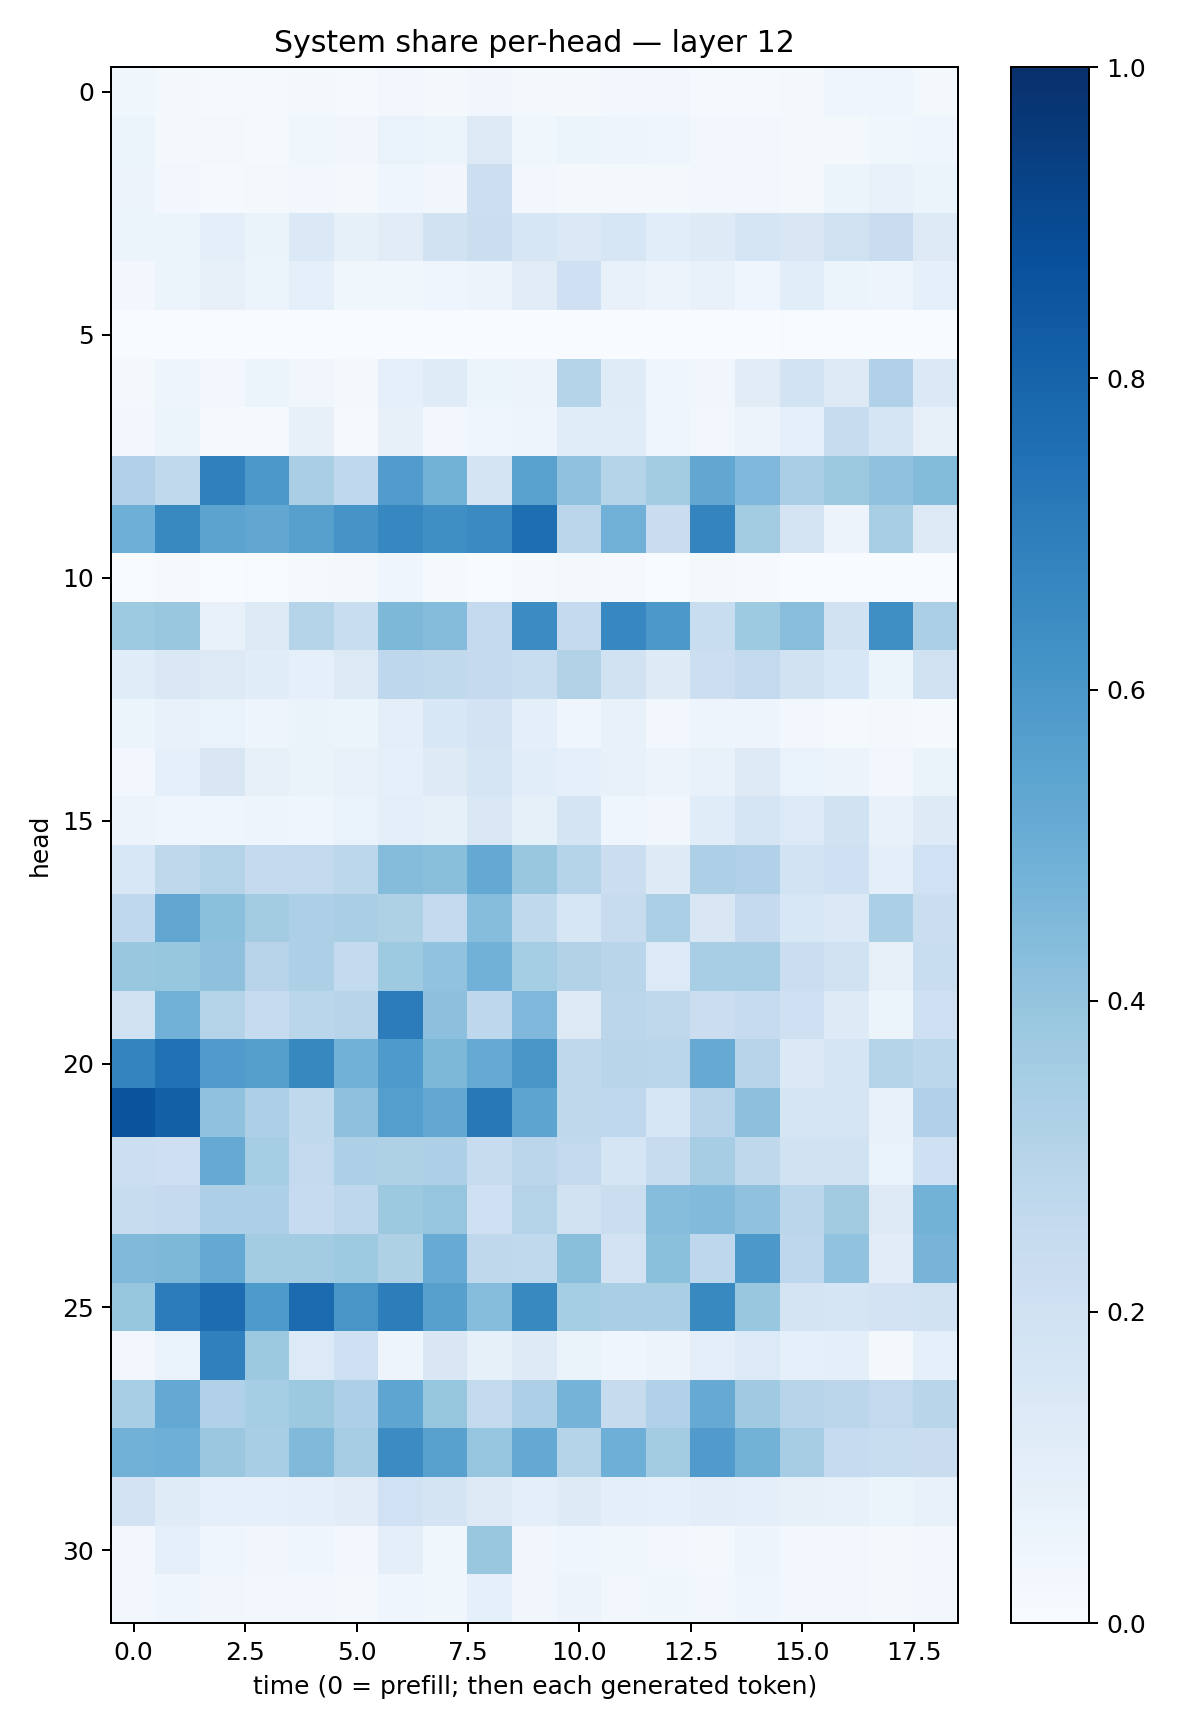

The file beside this chart, header and first rows:
0.035830364, 0.017227957, 0.010680081, 0.012327907, 0.019650107, 0.011220015, 0.030491672, 0.019424599, 0.034592424, 0.017019792, 0.01869096, 0.02782959, 0.030700164, 0.009574985, 0.010255395, 0.015837466, 0.042833734, 0.045558576, 0.020632453
0.05125, 0.02316, 0.01825, 0.01382, 0.0368, 0.03429, 0.06976, 0.05879, 0.1262, 0.03753, 0.05313, 0.04825, 0.03991, 0.02989, 0.02406, 0.02089, 0.02003, 0.03743, 0.04029
0.05655, 0.02984, 0.01251, 0.01749, 0.02349, 0.02023, 0.0418, 0.03475, 0.2178, 0.0248, 0.02225, 0.01933, 0.01976, 0.02367, 0.02654, 0.01918, 0.05088, 0.07399, 0.05374
0.05135, 0.06013, 0.09965, 0.06477, 0.1388, 0.08576, 0.1096, 0.1913, 0.226, 0.1613, 0.1382, 0.159, 0.1093, 0.1225, 0.1685, 0.1487, 0.1954, 0.23, 0.131
0.02979, 0.05358, 0.07864, 0.05861, 0.09249, 0.03888, 0.03607, 0.041, 0.05849, 0.1096, 0.2041, 0.07626, 0.05666, 0.07762, 0.04165, 0.1071, 0.06167, 0.04939, 0.08755
0.0004287, 0.0005739, 0.001399, 0.002533, 0.001841, 0.0005894, 0.00116, 0.0001374, 0.0009517, 0.0003001, 0.0008549, 0.0002633, 0.000796, 0.001309, 0.002124, 0.004024, 0.002643, 0.0004094, 0.003026
0.01636, 0.04854, 0.03022, 0.05902, 0.03391, 0.02157, 0.08996, 0.1179, 0.06117, 0.05825, 0.2981, 0.1204, 0.04348, 0.03271, 0.1117, 0.1865, 0.1256, 0.3176, 0.1397
0.02974, 0.06164, 0.009298, 0.01074, 0.08089, 0.0105, 0.08169, 0.0305, 0.04514, 0.04744, 0.1143, 0.1167, 0.03945, 0.02473, 0.05648, 0.09231, 0.242, 0.1682, 0.08096
0.3184, 0.2628, 0.688, 0.594, 0.339, 0.266, 0.5757, 0.4797, 0.1759, 0.5527, 0.4068, 0.3036, 0.3574, 0.5282, 0.453, 0.3393, 0.3788, 0.4068, 0.4406
0.4947, 0.6576, 0.5443, 0.529, 0.5602, 0.6115, 0.666, 0.6362, 0.65, 0.759, 0.2817, 0.4816, 0.229, 0.6721, 0.358, 0.172, 0.05517, 0.3407, 0.1269
0.004703, 0.01123, 0.001816, 0.004533, 0.01185, 0.01579, 0.04029, 0.01296, 0.002031, 0.01243, 0.01633, 0.009398, 0.002636, 0.0173, 0.008445, 0.002046, 0.002162, 0.001144, 0.003244
0.3749, 0.3856, 0.07516, 0.1263, 0.2994, 0.2308, 0.4561, 0.4337, 0.2536, 0.6478, 0.2538, 0.6655, 0.5954, 0.2324, 0.3748, 0.4287, 0.1929, 0.6346, 0.3339
0.1142, 0.145, 0.1295, 0.1156, 0.09016, 0.1295, 0.2749, 0.2619, 0.2504, 0.2331, 0.3094, 0.189, 0.1227, 0.2174, 0.2586, 0.1918, 0.1544, 0.05989, 0.1983
0.05125, 0.07237, 0.06777, 0.04737, 0.06559, 0.05963, 0.09819, 0.1552, 0.1832, 0.09494, 0.04553, 0.07375, 0.02859, 0.04999, 0.04962, 0.02565, 0.01413, 0.01661, 0.014
0.02651, 0.08752, 0.1511, 0.08139, 0.06412, 0.07388, 0.08889, 0.1225, 0.1664, 0.1058, 0.0913, 0.07767, 0.05762, 0.07396, 0.1261, 0.06856, 0.05783, 0.02416, 0.0644
0.05622, 0.03911, 0.0447, 0.04746, 0.04477, 0.06698, 0.09865, 0.08575, 0.1408, 0.08338, 0.177, 0.03919, 0.03305, 0.1169, 0.17, 0.1351, 0.1948, 0.07659, 0.1237
0.1536, 0.2728, 0.3063, 0.2516, 0.2611, 0.2785, 0.4359, 0.4227, 0.5234, 0.3905, 0.3012, 0.2232, 0.1249, 0.327, 0.3181, 0.187, 0.2088, 0.1009, 0.2017
0.2659, 0.5313, 0.4192, 0.3562, 0.327, 0.3388, 0.3232, 0.2547, 0.43, 0.262, 0.1632, 0.24, 0.3355, 0.1515, 0.2513, 0.1544, 0.1396, 0.3354, 0.2199
0.3851, 0.3942, 0.4139, 0.2955, 0.3278, 0.2571, 0.3739, 0.403, 0.4836, 0.352, 0.3125, 0.292, 0.1349, 0.3472, 0.3454, 0.2256, 0.1892, 0.07904, 0.2329
0.1979, 0.4817, 0.3056, 0.248, 0.2862, 0.2939, 0.7033, 0.4158, 0.2753, 0.4495, 0.1263, 0.2816, 0.273, 0.2197, 0.2475, 0.2096, 0.1222, 0.05332, 0.2098
0.6735, 0.7484, 0.582, 0.5656, 0.6635, 0.4813, 0.5874, 0.4566, 0.5168, 0.603, 0.2712, 0.29, 0.2858, 0.5134, 0.2947, 0.1396, 0.1672, 0.3026, 0.28
0.8611, 0.8135, 0.4068, 0.3269, 0.2642, 0.4114, 0.5671, 0.527, 0.722, 0.5428, 0.2733, 0.2693, 0.1572, 0.2949, 0.4155, 0.1681, 0.1694, 0.07247, 0.3175
0.2154, 0.2139, 0.5147, 0.3517, 0.2606, 0.3244, 0.3242, 0.3262, 0.2376, 0.2824, 0.2603, 0.1673, 0.237, 0.3506, 0.2708, 0.1879, 0.1902, 0.06903, 0.2054
0.2413, 0.2514, 0.3252, 0.3244, 0.2479, 0.2744, 0.378, 0.396, 0.2104, 0.3067, 0.1955, 0.2254, 0.4307, 0.4447, 0.4068, 0.2827, 0.3602, 0.1314, 0.4769
0.4461, 0.4564, 0.523, 0.359, 0.3591, 0.3741, 0.324, 0.51, 0.2715, 0.2654, 0.4219, 0.1836, 0.4205, 0.2745, 0.5958, 0.2773, 0.4059, 0.1126, 0.469
0.3909, 0.7044, 0.7669, 0.587, 0.7709, 0.6033, 0.7, 0.5624, 0.4334, 0.6564, 0.3545, 0.3369, 0.3385, 0.6587, 0.3895, 0.1762, 0.1654, 0.1809, 0.1901
0.02364, 0.06815, 0.6892, 0.3784, 0.1343, 0.2082, 0.04809, 0.1485, 0.08578, 0.1237, 0.06628, 0.03908, 0.05723, 0.09509, 0.1331, 0.09102, 0.1009, 0.0194, 0.09021
0.3469, 0.5225, 0.3194, 0.3524, 0.3759, 0.326, 0.5361, 0.3929, 0.2613, 0.3248, 0.4742, 0.2444, 0.3195, 0.5131, 0.369, 0.2954, 0.282, 0.261, 0.2904
0.4835, 0.4925, 0.3825, 0.3464, 0.4468, 0.3515, 0.6482, 0.5576, 0.3954, 0.5196, 0.3035, 0.4927, 0.3557, 0.5814, 0.4784, 0.3478, 0.2497, 0.2312, 0.2291
0.1828, 0.1174, 0.0863, 0.09368, 0.09775, 0.1129, 0.2001, 0.1797, 0.1278, 0.1007, 0.1247, 0.0973, 0.09104, 0.104, 0.09387, 0.08027, 0.07281, 0.05308, 0.07383
0.02355, 0.08714, 0.04316, 0.03506, 0.04154, 0.02634, 0.1006, 0.0379, 0.3833, 0.03224, 0.04015, 0.03545, 0.02986, 0.02221, 0.04902, 0.0256, 0.02641, 0.01669, 0.0245
0.0283, 0.04641, 0.03451, 0.03084, 0.03022, 0.02174, 0.04345, 0.03599, 0.09204, 0.03247, 0.05619, 0.02571, 0.0367, 0.03039, 0.04354, 0.02828, 0.02788, 0.01769, 0.03029
